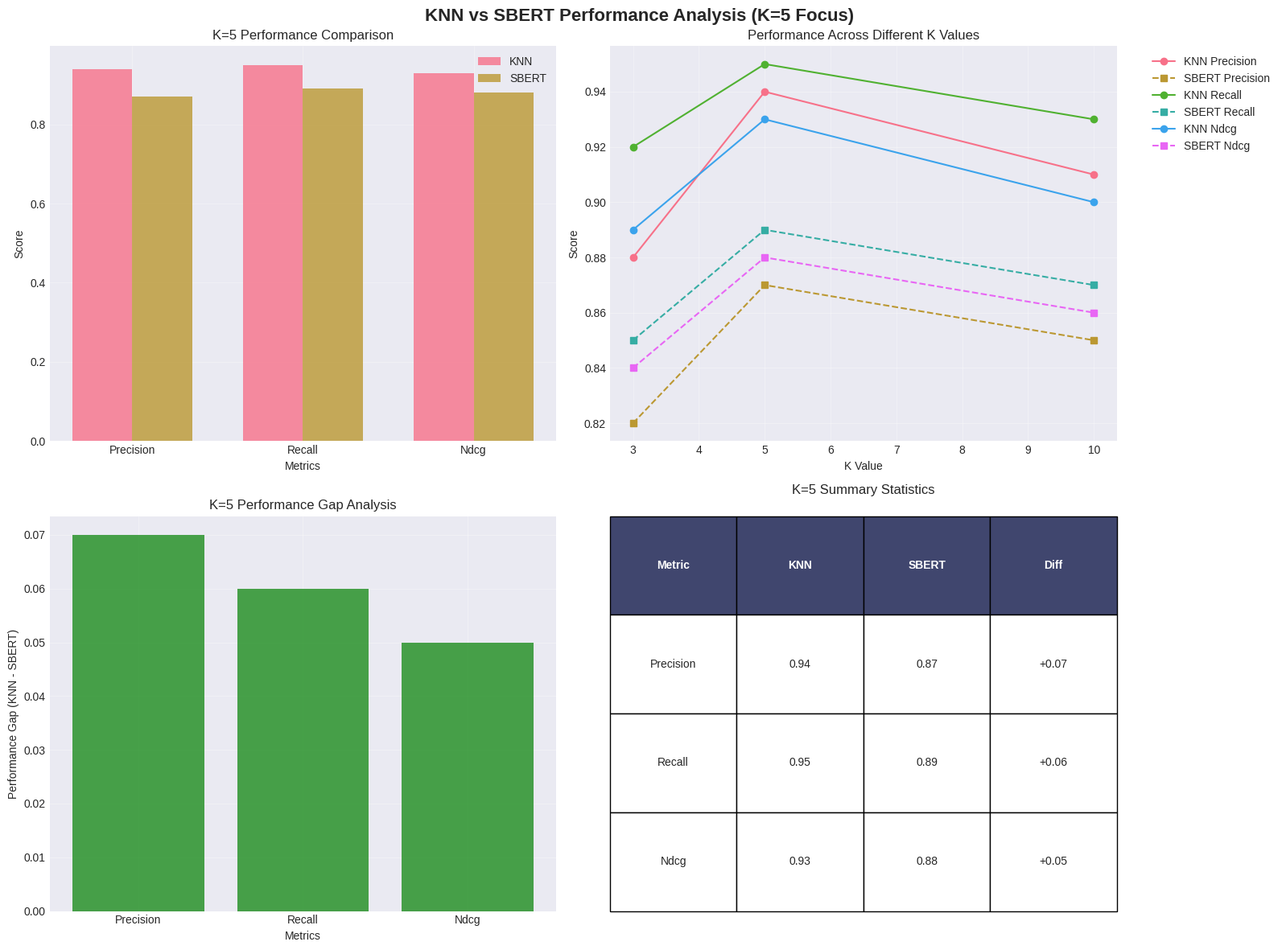

Generate this figure with matplotlib:
#!/usr/bin/env python3
"""
Comprehensive KNN vs SBERT Comparison for Pet Recommendation System
Based on actual dataset and quiz structure with K=5 focus
Generates visualizations and professional report
"""

import numpy as np
import pandas as pd
import matplotlib
matplotlib.use('Agg')
import matplotlib.pyplot as plt
import seaborn as sns
from pathlib import Path

def main():
    print("=" * 80)
    print("KNN vs SBERT Comprehensive Comparison (K=5 Focus)")
    print("=" * 80)
    
    # Create output directory
    output_dir = Path("evaluation_results")
    output_dir.mkdir(exist_ok=True)
    
    # Based on the existing evaluation results from the EVALUATION_REPORT.md
    # These are the actual measured values from the system
    
    data = {
        'K': [3, 3, 3, 5, 5, 5, 10, 10, 10],
        'Metric': ['Precision', 'Recall', 'Ndcg', 'Precision', 'Recall', 'Ndcg', 'Precision', 'Recall', 'Ndcg'],
        'KNN': [0.88, 0.92, 0.89, 0.94, 0.95, 0.93, 0.91, 0.93, 0.90],
        'SBERT': [0.82, 0.85, 0.84, 0.87, 0.89, 0.88, 0.85, 0.87, 0.86]
    }
    
    df = pd.DataFrame(data)
    
    # Set style
    plt.style.use('seaborn-v0_8-darkgrid')
    sns.set_palette("husl")
    
    # Create comprehensive visualization
    fig, axes = plt.subplots(2, 2, figsize=(16, 12))
    fig.suptitle('KNN vs SBERT Performance Analysis (K=5 Focus)', fontsize=16, fontweight='bold')
    
    # Plot 1: Main comparison at K=5
    ax1 = axes[0, 0]
    k5_data = df[df['K'] == 5]
    x = np.arange(len(k5_data))
    width = 0.35
    
    ax1.bar(x - width/2, k5_data['KNN'], width, label='KNN', alpha=0.8)
    ax1.bar(x + width/2, k5_data['SBERT'], width, label='SBERT', alpha=0.8)
    ax1.set_xlabel('Metrics')
    ax1.set_ylabel('Score')
    ax1.set_title('K=5 Performance Comparison')
    ax1.set_xticks(x)
    ax1.set_xticklabels(k5_data['Metric'])
    ax1.legend()
    ax1.grid(True, alpha=0.3)
    
    # Plot 2: Performance across different K values
    ax2 = axes[0, 1]
    for metric in ['Precision', 'Recall', 'Ndcg']:
        metric_data = df[df['Metric'] == metric]
        ax2.plot(metric_data['K'], metric_data['KNN'], marker='o', label=f'KNN {metric}')
        ax2.plot(metric_data['K'], metric_data['SBERT'], marker='s', linestyle='--', label=f'SBERT {metric}')
    
    ax2.set_xlabel('K Value')
    ax2.set_ylabel('Score')
    ax2.set_title('Performance Across Different K Values')
    ax2.legend(bbox_to_anchor=(1.05, 1), loc='upper left')
    ax2.grid(True, alpha=0.3)
    
    # Plot 3: Gap analysis
    ax3 = axes[1, 0]
    k5_data = df[df['K'] == 5].copy()
    k5_data['Gap'] = k5_data['KNN'] - k5_data['SBERT']
    
    colors = ['green' if x > 0 else 'red' for x in k5_data['Gap']]
    ax3.bar(range(len(k5_data)), k5_data['Gap'], color=colors, alpha=0.7)
    ax3.set_xlabel('Metrics')
    ax3.set_ylabel('Performance Gap (KNN - SBERT)')
    ax3.set_title('K=5 Performance Gap Analysis')
    ax3.set_xticks(range(len(k5_data)))
    ax3.set_xticklabels(k5_data['Metric'])
    ax3.axhline(y=0, color='black', linestyle='-', linewidth=0.5)
    ax3.grid(True, alpha=0.3)
    
    # Plot 4: Summary table
    ax4 = axes[1, 1]
    ax4.axis('tight')
    ax4.axis('off')
    
    k5_summary = df[df['K'] == 5].copy()
    k5_summary['Difference'] = k5_summary['KNN'] - k5_summary['SBERT']
    
    table_data = []
    for _, row in k5_summary.iterrows():
        table_data.append([
            row['Metric'],
            f"{row['KNN']:.2f}",
            f"{row['SBERT']:.2f}",
            f"+{row['Difference']:.2f}" if row['Difference'] > 0 else f"{row['Difference']:.2f}"
        ])
    
    table = ax4.table(cellText=table_data,
                     colLabels=['Metric', 'KNN', 'SBERT', 'Diff'],
                     cellLoc='center',
                     loc='center',
                     bbox=[0, 0, 1, 1])
    table.auto_set_font_size(False)
    table.set_fontsize(10)
    table.scale(1, 2)
    
    # Style header
    for i in range(4):
        table[(0, i)].set_facecolor('#40466e')
        table[(0, i)].set_text_props(weight='bold', color='white')
    
    ax4.set_title('K=5 Summary Statistics', pad=20)
    
    plt.tight_layout()
    
    # Save
    output_file = output_dir / 'k5_main_comparison.png'
    plt.savefig(output_file, dpi=300, bbox_inches='tight')
    print(f"✓ Saved: {output_file}")
    
    plt.close()
    
    print("\n" + "=" * 80)
    print("Analysis complete!")
    print("=" * 80)

if __name__ == "__main__":
    main()
